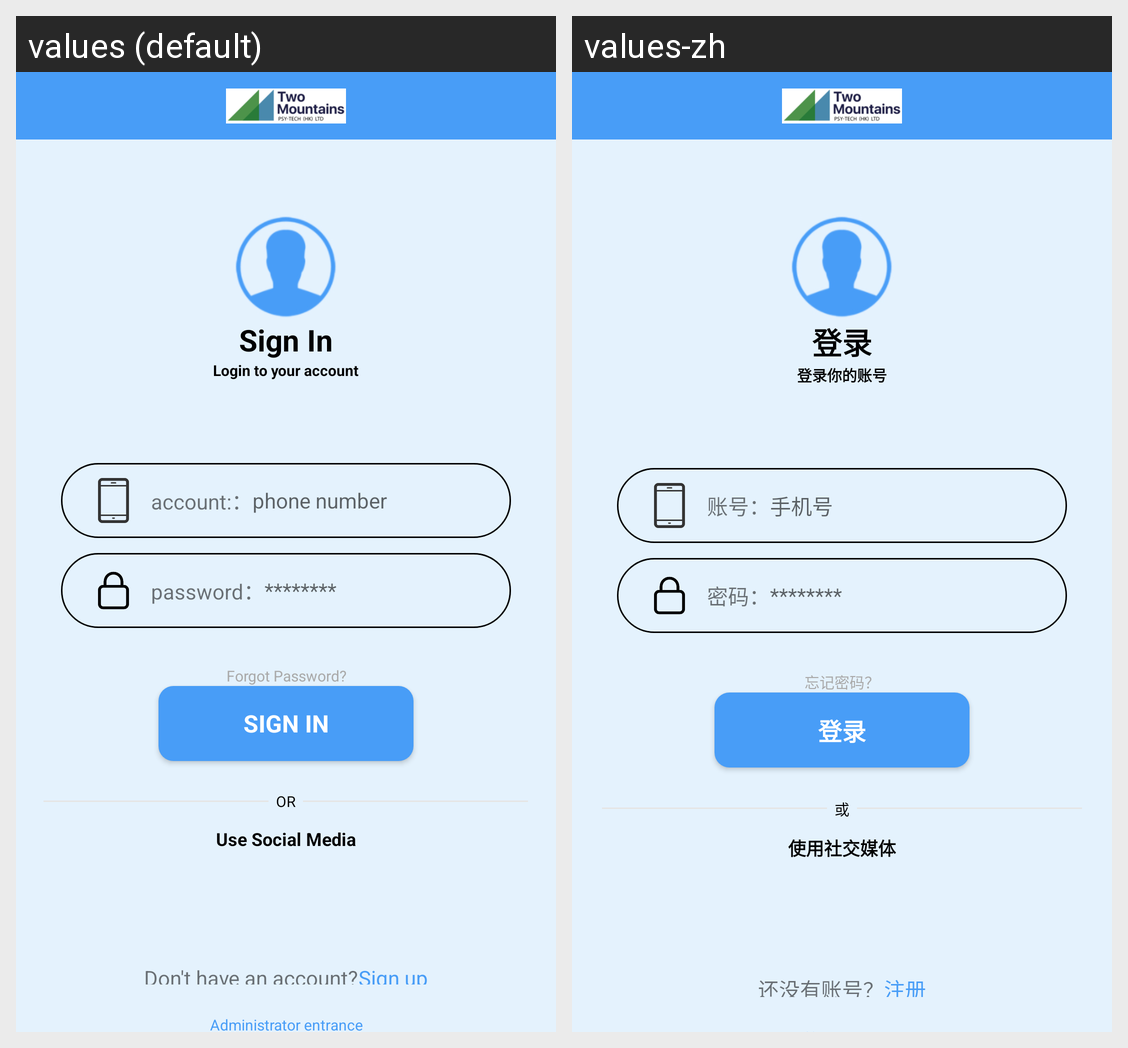

Here is an Android app screen in its default locale and in the app's own translations. Write out the translated-string differences for the strings that appear on this screen.
Android screen res/layout/activity_user_sign_in.xml rendered under 2 locales, left to right: values (default), values-zh. Device: Nexus 5 (rendered at 1080×1920; each locale shown at half size, 540×960, under a caption strip naming it); theme Theme.BLE.
Strings drawn on this screen, with the default value and each locale's value (text and hints the layout hard-codes, and strings that could not be matched under every locale, appear in the picture but are not listed):

Sign_In
  values: Sign In
  values-zh: 登录

Login_to_your_account
  values: Login to your account
  values-zh: 登录你的账号

account
  values: account:：
  values-zh: 账号：

phone_number
  values: phone number
  values-zh: 手机号

password
  values: password：
  values-zh: 密码：

Forgot_Password
  values: Forgot Password?
  values-zh: 忘记密码？

or
  values: OR
  values-zh: 或

Use_Social_Media
  values: Use Social Media
  values-zh: 使用社交媒体

Dont_have_an_account
  values: Don't have an account?
  values-zh: 还没有账号？

Sign_up
  values: Sign up
  values-zh: 注册
